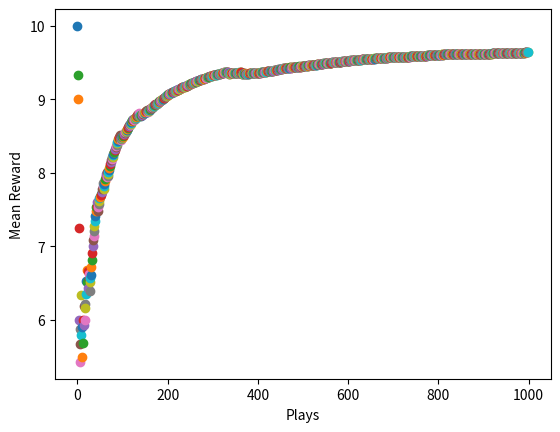

Generate this figure with matplotlib:
# Code is mostly not mine. See http://outlace.com/Reinforcement-Learning-Part-1/

import numpy as np
import random
import matplotlib.pyplot as plt

# random.seed(1)
# np.random.seed(1)

n = 10
arms = np.random.random(n)
epochs = 1000

av = np.ones(n) #initialize action-value array
counts = np.zeros(n) #stores counts of how many times we've taken a particular action

def reward(prob):
	total = 0;
	for i in range(10):
		if random.random() < prob:
			total += 1
	return total

#our bestArm function is much simpler now
def bestArm(a):
	return np.argmax(a) #returns index of element with greatest value

plt.xlabel("Plays")
plt.ylabel("Mean Reward")
for i in range(epochs):
	eps = n/i if i != 0 else 1
	if random.random() > eps:
		choice = bestArm(av)
		counts[choice] += 1
		k = counts[choice]
		rwd =  reward(arms[choice])
		old_avg = av[choice]
		new_avg = old_avg + (1/k)*(rwd - old_avg) #update running avg
		av[choice] = new_avg
	else:
		choice = np.where(arms == np.random.choice(arms))[0][0] #randomly choose an arm (returns index)
		counts[choice] += 1
		k = counts[choice]
		rwd =  reward(arms[choice])
		old_avg = av[choice]
		new_avg = old_avg + (1/k)*(rwd - old_avg) #update running avg
		av[choice] = new_avg

	#have to use np.average and supply the weights to get a weighted average
	runningMean = np.average(av, weights=np.array([counts[i]/np.sum(counts) for i in range(len(counts))]))
	plt.scatter(i, runningMean)
print(arms)
print(av)

plt.show()

